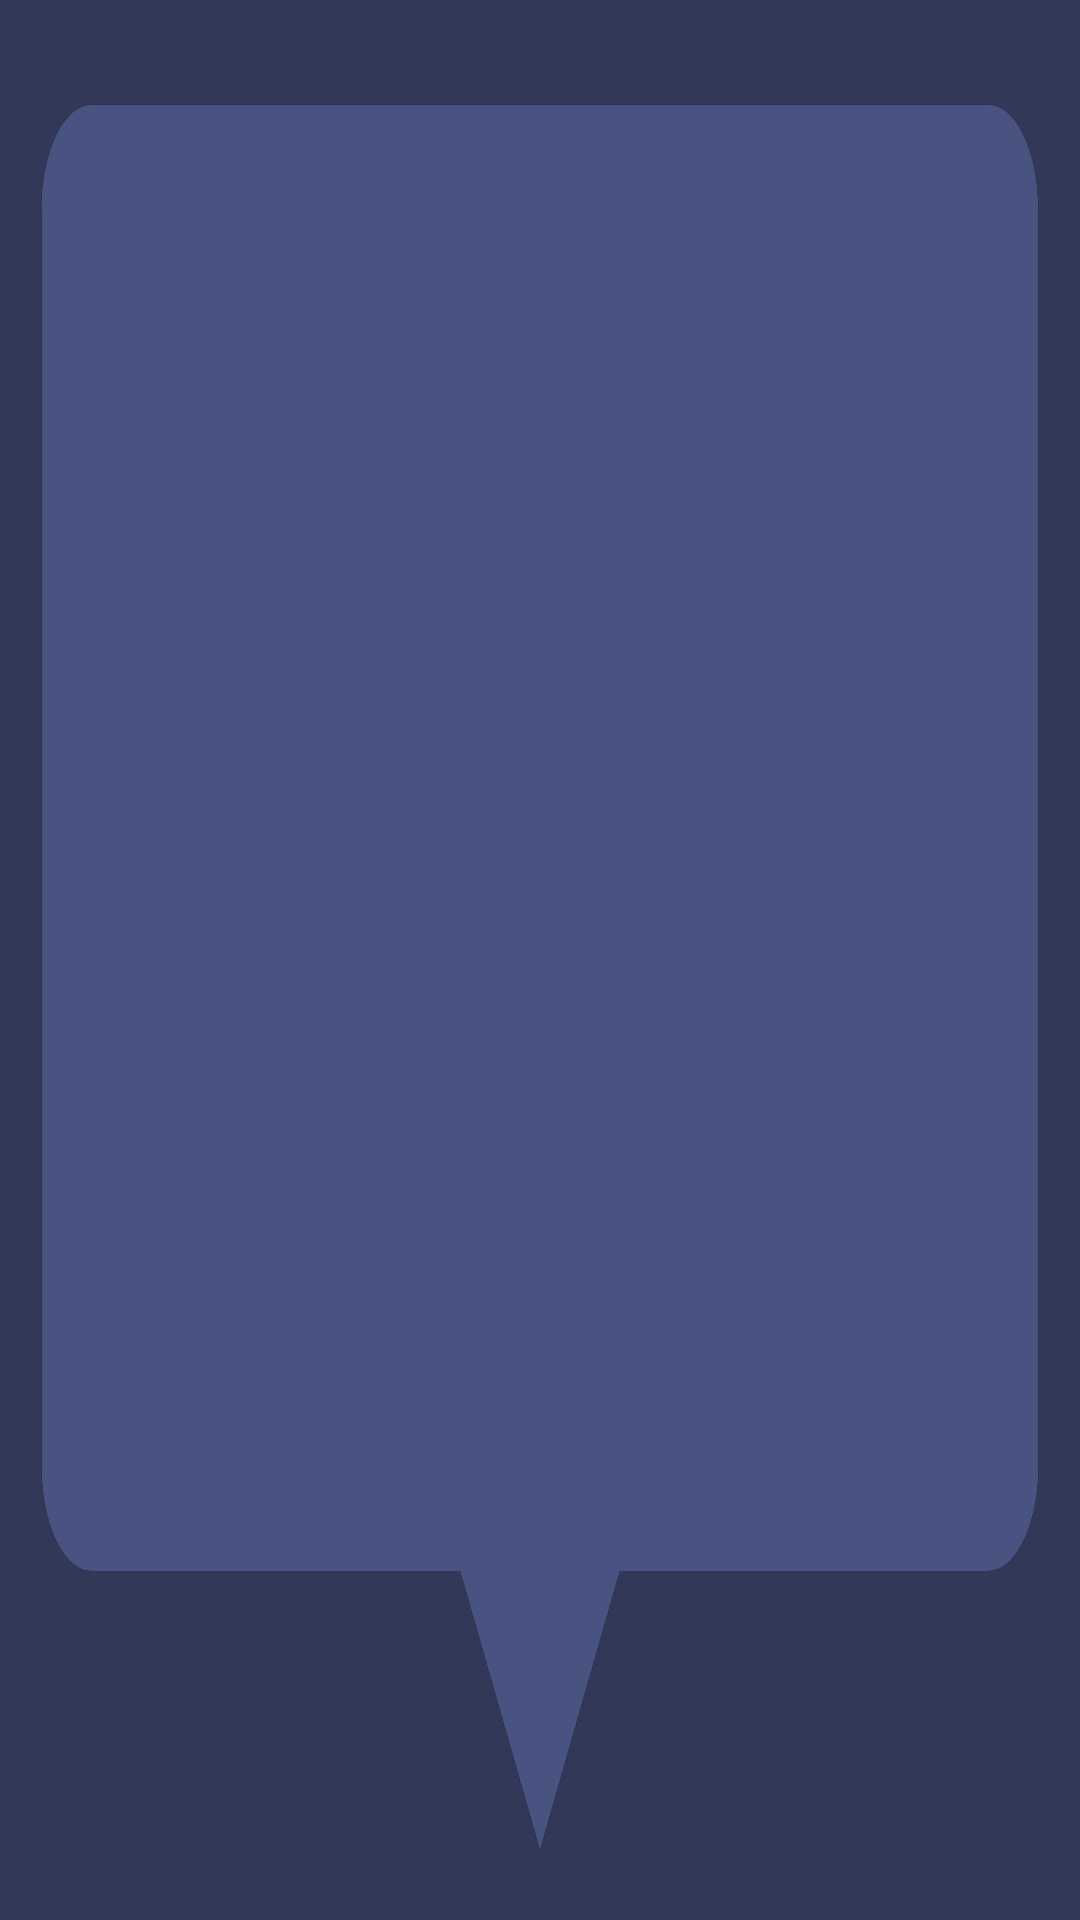

Android layout source for this screen:
<!-- AndroidManifest.xml: application theme AppTheme -->
<!-- res/layout/markerview_table.xml -->
<?xml version="1.0" encoding="utf-8"?>
<LinearLayout
    xmlns:android="http://schemas.android.com/apk/res/android"
    xmlns:tools="http://schemas.android.com/tools"
    android:layout_width="wrap_content"
    android:layout_height="wrap_content"
    android:background="@drawable/ic_marker"
    android:orientation="vertical">

    <TextView
        android:id="@+id/marker_price"
        android:layout_width="wrap_content"
        android:layout_height="wrap_content"
        android:layout_gravity="center"
        android:layout_marginTop="5dp"
        android:textSize="10sp"
        android:textColor="@android:color/white"
        android:textAppearance="?android:attr/textAppearanceSmall"
        tools:ignore="SmallSp" />

    <TextView
        android:id="@+id/marker_date"
        android:layout_width="wrap_content"
        android:layout_height="wrap_content"
        android:layout_gravity="center"
        android:textSize="10sp"
        android:textColor="@android:color/darker_gray"
        android:textAppearance="?android:attr/textAppearanceSmall"
        tools:ignore="SmallSp" />

</LinearLayout>
<!-- resources referenced by this layout -->
<resources>
  <!-- drawable ic_marker (drawable) -->
  <vector xmlns:android="http://schemas.android.com/apk/res/android" xmlns:aapt="http://schemas.android.com/aapt"
      android:viewportWidth="65"
      android:viewportHeight="55"
      android:width="65dp"
      android:height="55dp">
      <path
          android:pathData="M5.5 3L59.5 3C61.1568542 3 62.5 4.34314575 62.5 6L62.5 42C62.5 43.6568542 61.1568542 45 59.5 45L37.3059969 45L37.3059969 45L32.5 53L27.6918524 45L5.5 45C3.84314575 45 2.5 43.6568542 2.5 42L2.5 6C2.5 4.34314575 3.84314575 3 5.5 3Z"
          android:fillColor="#000000" />
      <path
          android:pathData="M5.5 3L59.5 3C61.1568542 3 62.5 4.34314575 62.5 6L62.5 42C62.5 43.6568542 61.1568542 45 59.5 45L37.3059969 45L37.3059969 45L32.5 53L27.6918524 45L5.5 45C3.84314575 45 2.5 43.6568542 2.5 42L2.5 6C2.5 4.34314575 3.84314575 3 5.5 3Z"
          android:fillColor="#485381" />
  </vector>
  <style name="AppTheme" parent="Theme.MaterialComponents.NoActionBar">
          
          <item name="colorPrimary">@color/colorPrimary</item>
          <item name="colorPrimaryDark">@color/colorPrimaryDark</item>
          <item name="colorAccent">@color/colorAccent</item>
          <item name="colorSecondary">@color/colorPrimaryLight</item>
          <item name="android:windowBackground">@color/colorPrimary</item>
          
  
          
          <item name="material_dialog_background">@color/colorPrimaryLight</item>
          <item name="material_dialog_title_text_color">@android:color/white</item>
          <item name="material_dialog_message_text_color">#EAEAEA</item>
          <item name="material_dialog_positive_button_color">#25292E</item>
          <item name="material_dialog_positive_button_text_color">#FFFFFF</item>
          <item name="material_dialog_negative_button_text_color">@android:color/white</item>
      </style>
  <color name="colorPrimary">#313858</color>
  <color name="colorPrimaryDark">#313858</color>
  <color name="colorAccent">#4095E8</color>
  <color name="colorPrimaryLight">#3C446A</color>
</resources>
